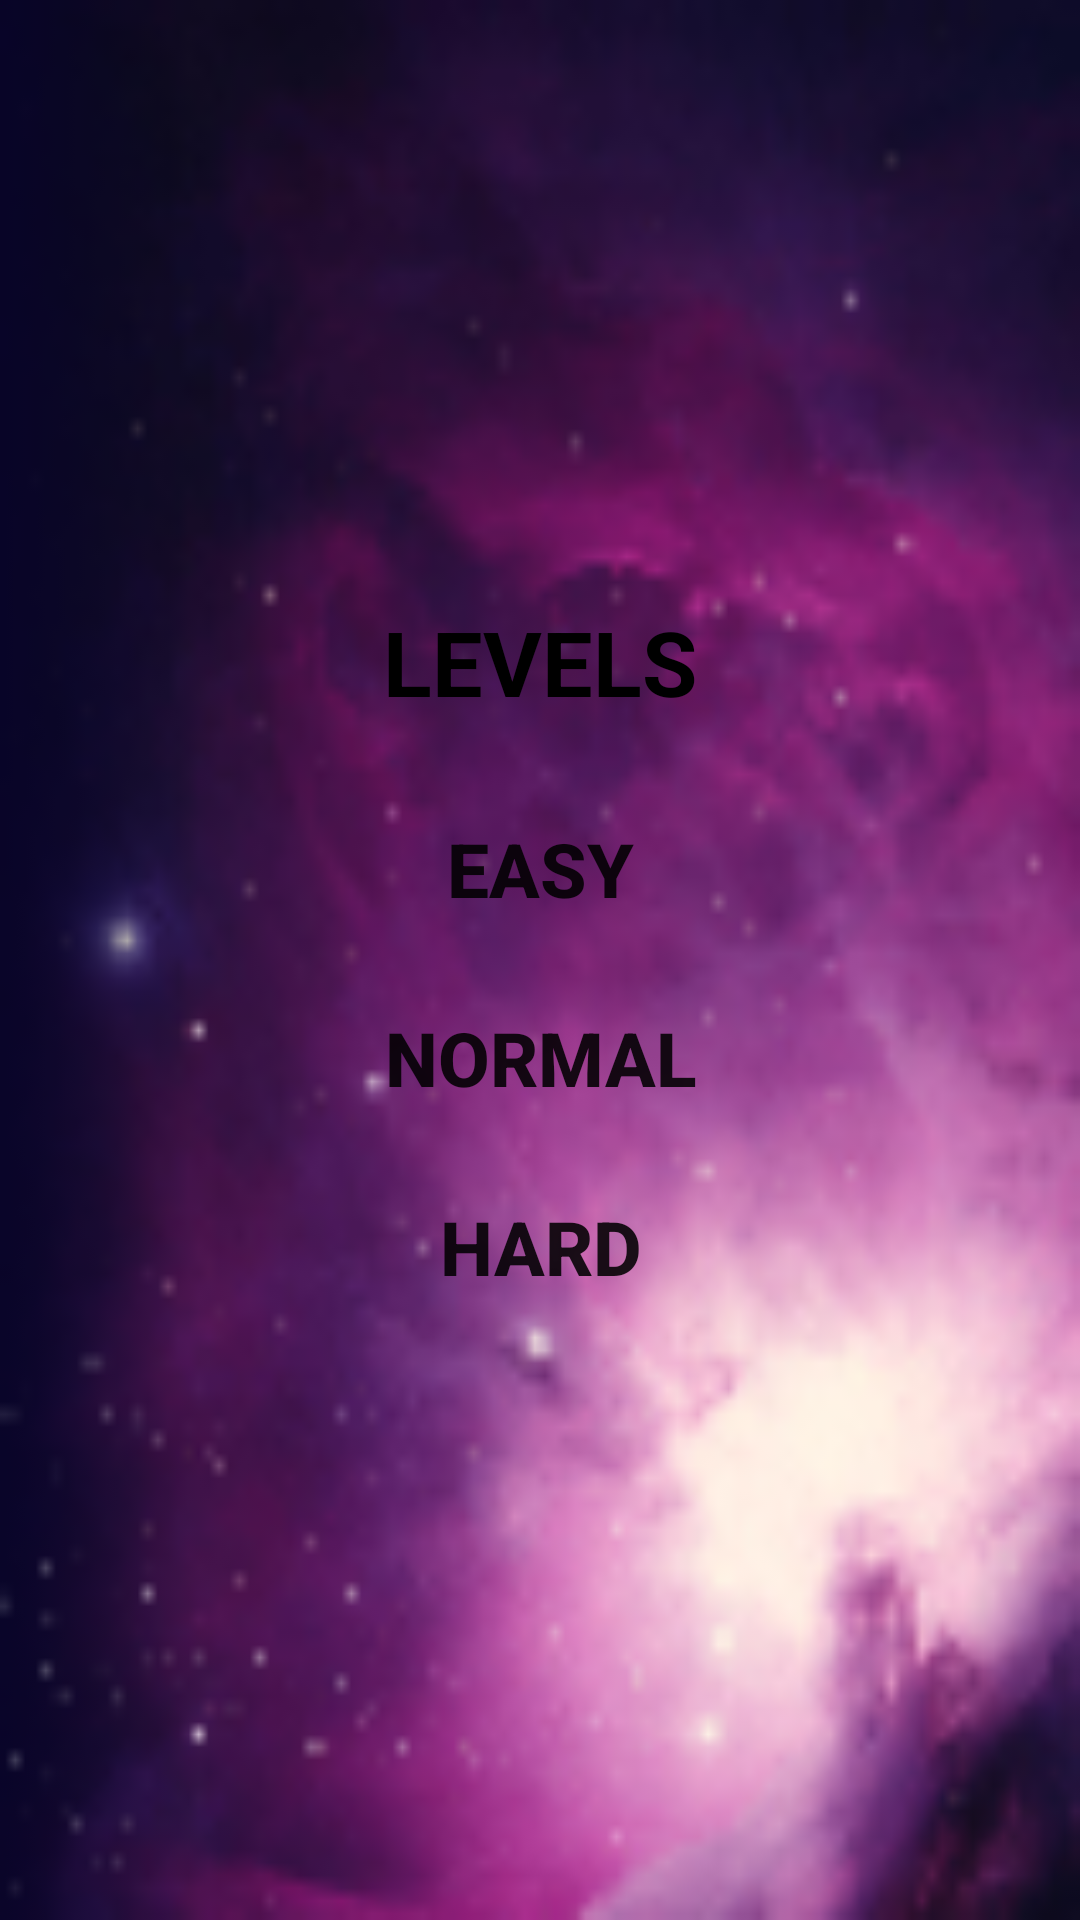

Reconstruct the res/layout file that produces this screen, plus the resources it refers to.
<!-- AndroidManifest.xml: application theme Theme.AppCompat.Light.NoActionBar.FullScreen -->
<!-- res/layout/difficulty_levels.xml -->
<?xml version="1.0" encoding="utf-8"?>
<LinearLayout xmlns:android="http://schemas.android.com/apk/res/android"
    android:orientation="vertical"
    android:layout_width="match_parent"
    android:layout_height="match_parent"
    android:gravity="center"
    android:background="@drawable/background2">

    <TextView
        android:layout_width="wrap_content"
        android:layout_height="wrap_content"
        android:text="Levels"
        android:textColor="@color/black"
        android:textAllCaps="true"
        android:textStyle="bold"
        android:textSize="30sp"
        android:layout_marginBottom="25dp"
        />

    <LinearLayout
        android:layout_width="match_parent"
        android:layout_height="wrap_content"
        android:orientation="vertical"
        android:gravity="center">


        <Button
            android:layout_width="wrap_content"
            android:layout_height="wrap_content"
            android:text="@string/easyLevel"
            android:textSize="25sp"
            android:textStyle="bold"
            android:background="@android:color/transparent"
            android:onClick="difficultyMenu"
            android:layout_marginBottom="15dp"
            />

        <Button
            android:layout_width="wrap_content"
            android:layout_height="wrap_content"
            android:text="@string/normalLevel"
            android:textSize="25sp"
            android:textStyle="bold"
            android:background="@android:color/transparent"
            android:onClick="difficultyMenu"
            android:layout_marginBottom="15dp"
            />

        <Button
            android:layout_width="wrap_content"
            android:layout_height="wrap_content"
            android:text="@string/hardLevel"
            android:textSize="25sp"
            android:textStyle="bold"
            android:background="@android:color/transparent"
            android:onClick="difficultyMenu"
            />

    </LinearLayout>

</LinearLayout>
<!-- resources referenced by this layout -->
<resources>
  <!-- drawable background2: png bitmap (drawable-v24, 29109 bytes) -->
  <string name="easyLevel">Easy</string>
  <string name="hardLevel">Hard</string>
  <string name="normalLevel">Normal</string>
  <style name="Theme.AppCompat.Light.NoActionBar.FullScreen" parent="@style/Theme.AppCompat.Light.NoActionBar">
  
  
  
  
      </style>
  <!-- not gathered from this repository: default colours our renderer supplied (Android Studio template values) -->
  <color name="black">#FF000000</color>
</resources>
